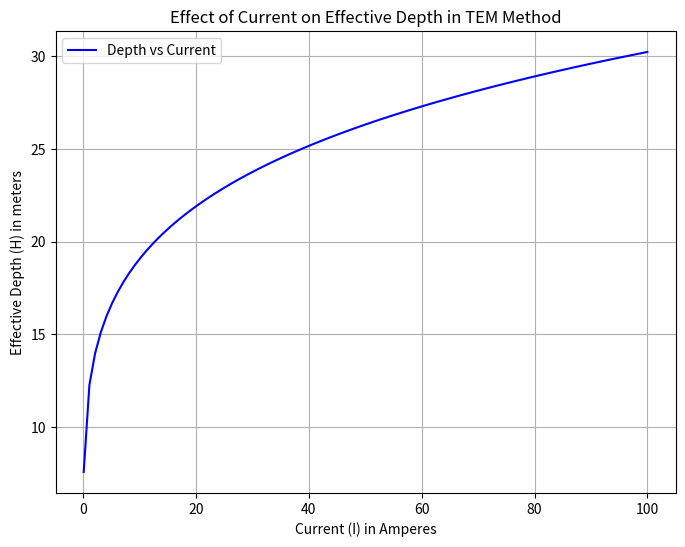

Generate this figure with matplotlib:
import numpy as np
import matplotlib.pyplot as plt

# Constants (example values, can be modified as needed)
A = 10000.0  # Area of the loop in m^2 (assumed value)
rho1 = 50  # Resistivity of the first layer in ohm-m (assumed value)
eta = 0.1  # Noise level (assumed value)

# Function to calculate effective depth H
def calculate_depth(I, A, rho1, eta):
    M = I * A  # Magnetic moment
    H = 0.55 * (M * rho1 / eta) ** (1/5)  # Effective depth
    return H

# Range of currents (A to Amperes)
currents = np.linspace(0.1, 100, 100)  # from 0.1 A to 100 A

# Calculate depths for these currents
depths = [calculate_depth(I, A, rho1, eta) for I in currents]

# Plotting the result
plt.figure(figsize=(8, 6))
plt.plot(currents, depths, label="Depth vs Current", color="b")
plt.xlabel("Current (I) in Amperes")
plt.ylabel("Effective Depth (H) in meters")
plt.title("Effect of Current on Effective Depth in TEM Method")
plt.grid(True)
plt.legend()
plt.show()
